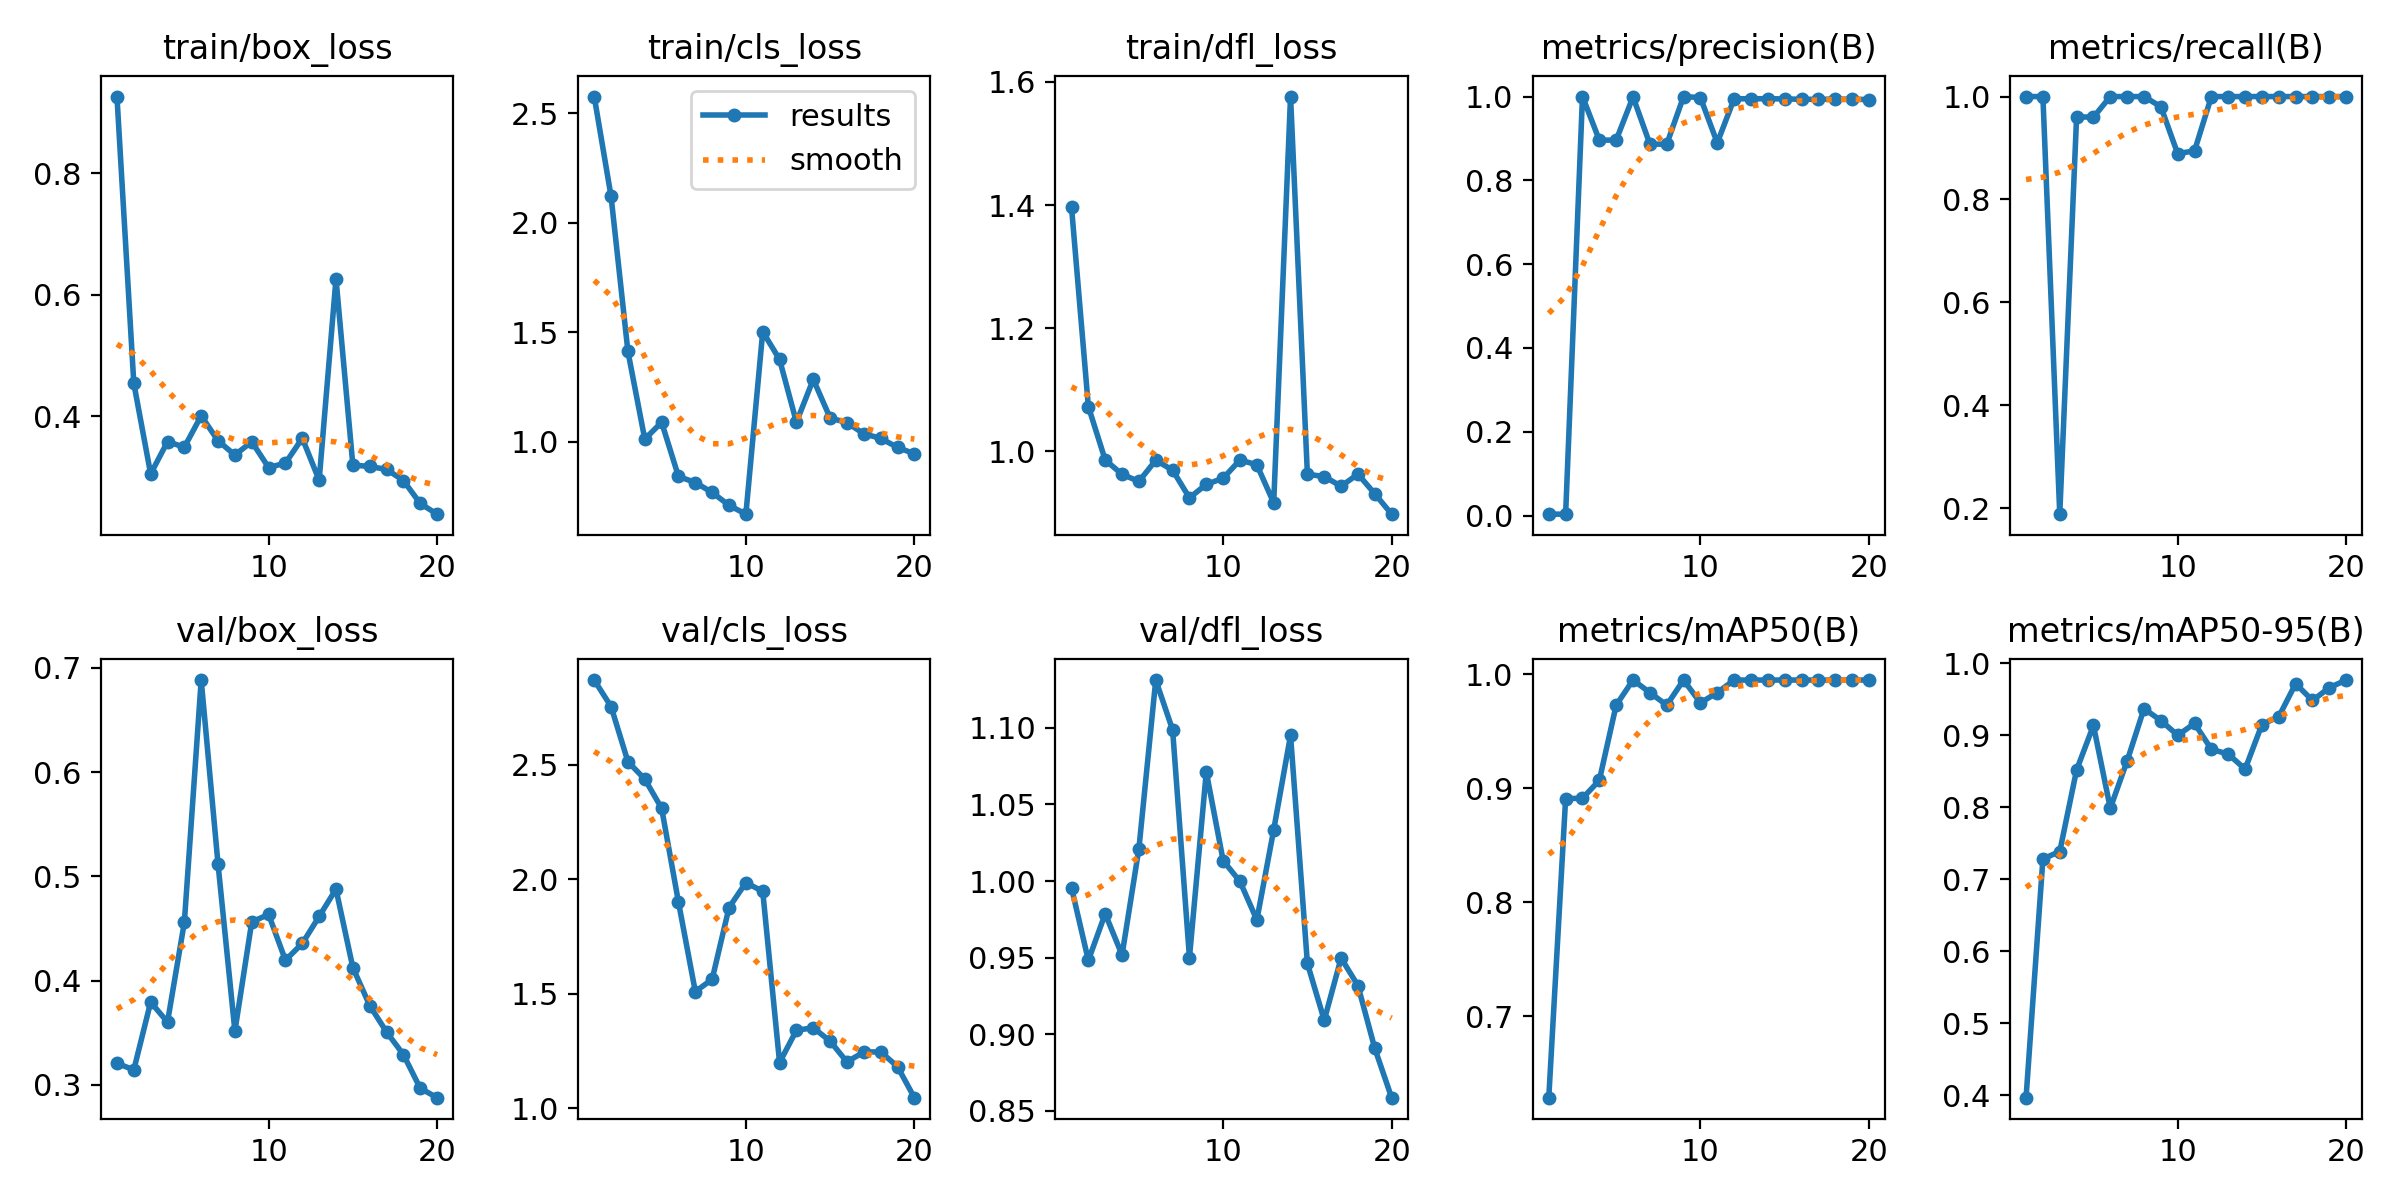

The table this chart was drawn from, first rows:
epoch, train/box_loss, train/cls_loss, train/dfl_loss, metrics/precision(B), metrics/recall(B), metrics/mAP50(B), metrics/mAP50-95(B), val/box_loss, val/cls_loss, val/dfl_loss, lr/pg0, lr/pg1, lr/pg2
1, 0.9267, 2.576, 1.397, 0.00333, 1, 0.6287, 0.3969, 0.3208, 2.869, 0.9956, 8e-05, 8e-05, 8e-05
2, 0.4543, 2.12, 1.073, 0.00333, 1, 0.891, 0.7285, 0.3145, 2.753, 0.9482, 0.0001711, 0.0001711, 0.0001711
3, 0.305, 1.412, 0.986, 1, 0.1883, 0.8913, 0.7386, 0.3794, 2.512, 0.9787, 0.0002523, 0.0002523, 0.0002523
4, 0.3581, 1.012, 0.9627, 0.8961, 0.9605, 0.907, 0.8519, 0.3603, 2.436, 0.9517, 0.0003236, 0.0003236, 0.0003236
5, 0.3491, 1.089, 0.9511, 0.896, 0.9599, 0.973, 0.9136, 0.456, 2.309, 1.021, 0.000385, 0.000385, 0.000385
6, 0.4008, 0.842, 0.9856, 0.9992, 1, 0.995, 0.7988, 0.6882, 1.9, 1.131, 0.0004365, 0.0004365, 0.0004365
7, 0.3596, 0.8144, 0.9695, 0.8867, 1, 0.984, 0.8645, 0.5116, 1.509, 1.099, 0.000478, 0.000478, 0.000478
8, 0.3361, 0.769, 0.9245, 0.8862, 1, 0.973, 0.9369, 0.3517, 1.563, 0.9501, 0.0005097, 0.0005097, 0.0005097
9, 0.358, 0.7106, 0.9464, 1, 0.9803, 0.995, 0.9205, 0.4563, 1.876, 1.071, 0.0005315, 0.0005315, 0.0005315
10, 0.3155, 0.67, 0.9563, 0.9975, 0.8889, 0.975, 0.9, 0.4635, 1.985, 1.013, 0.0005434, 0.0005434, 0.0005434
11, 0.3228, 1.503, 0.9859, 0.8895, 0.8946, 0.984, 0.9164, 0.4196, 1.947, 0.9997, 0.0005454, 0.0005454, 0.0005454
12, 0.3638, 1.376, 0.9782, 0.9946, 1, 0.995, 0.8806, 0.4357, 1.2, 0.9746, 0.0005375, 0.0005375, 0.0005375
13, 0.2946, 1.089, 0.9164, 0.9948, 1, 0.995, 0.8739, 0.4616, 1.34, 1.033, 0.0005197, 0.0005197, 0.0005197
14, 0.6264, 1.285, 1.576, 0.9948, 1, 0.995, 0.8531, 0.4877, 1.352, 1.095, 0.000492, 0.000492, 0.000492
15, 0.3196, 1.109, 0.9628, 0.9943, 1, 0.995, 0.9149, 0.4125, 1.293, 0.9462, 0.0004544, 0.0004544, 0.0004544
16, 0.3172, 1.087, 0.9591, 0.9935, 1, 0.995, 0.9259, 0.3762, 1.203, 0.9092, 0.0004068, 0.0004068, 0.0004068
17, 0.3124, 1.037, 0.9433, 0.9933, 1, 0.995, 0.9717, 0.3508, 1.246, 0.9497, 0.0003494, 0.0003494, 0.0003494
18, 0.2941, 1.016, 0.9631, 0.994, 1, 0.995, 0.9483, 0.3292, 1.246, 0.9317, 0.0002821, 0.0002821, 0.0002821
19, 0.2563, 0.9749, 0.931, 0.9935, 1, 0.995, 0.9661, 0.2969, 1.182, 0.8907, 0.0002049, 0.0002049, 0.0002049
20, 0.2387, 0.9455, 0.898, 0.9929, 1, 0.995, 0.9767, 0.2878, 1.046, 0.8586, 0.0001178, 0.0001178, 0.0001178
